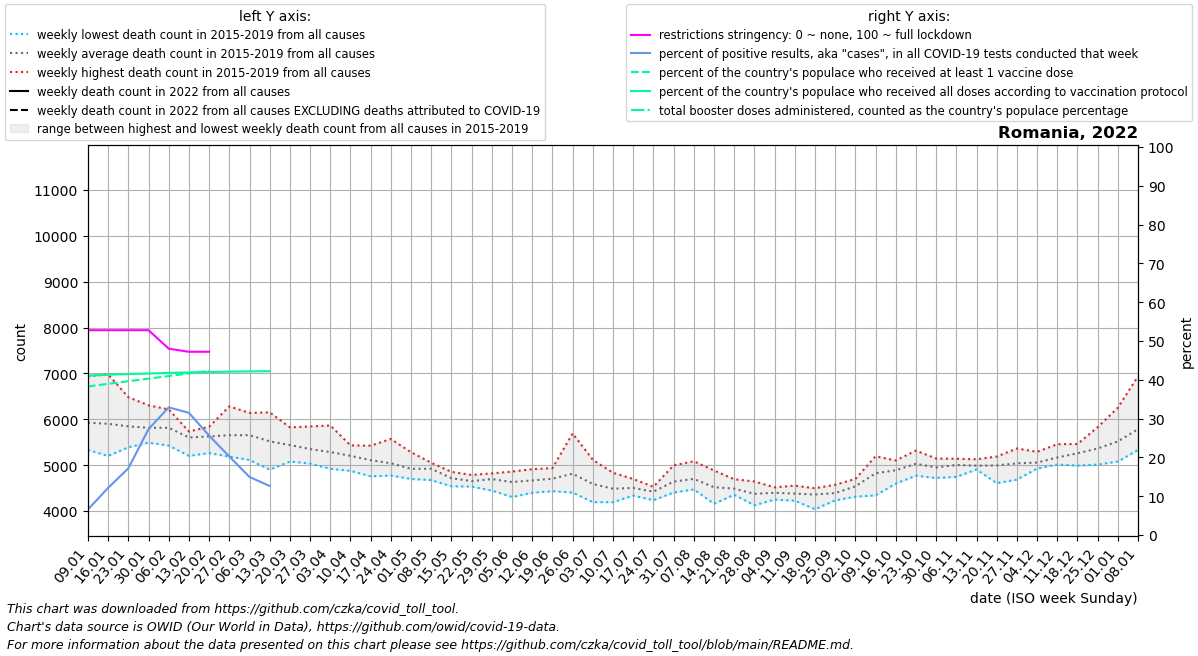

Values plotted in this chart, from the file beside it:
date, location, time_unit, time, deaths_2010_all_ages, deaths_2011_all_ages, deaths_2012_all_ages, deaths_2013_all_ages, deaths_2014_all_ages, deaths_2015_all_ages, deaths_2016_all_ages, deaths_2017_all_ages, deaths_2018_all_ages, deaths_2019_all_ages, deaths_2020_all_ages, deaths_2021_all_ages, deaths_2022_all_ages, new_deaths, new_cases_smoothed, new_tests_smoothed, positive_test_percent, stringency_index, people_vaccinated, people_fully_vaccinated
2022-01-09, Romania, weekly, 1, , , , , , 5803, 5770, 6940, 5333, 5784, 5346, 6758, , 215.0, 20947, 306129, 6.587, 52.78, 7323342, 7856616
2022-01-16, Romania, weekly, 2, , , , , , 5848, 5345, 6977, 5201, 6136, 5376, 6495, , 229.0, 47898, 394118, 12.15, 52.78, 7451480, 7904392
2022-01-23, Romania, weekly, 3, , , , , , 5602, 5389, 6482, 5500, 6256, 5419, 6932, , 307.0, 88495, 510100, 17.19, 52.78, 7579617, 7934607
2022-01-30, Romania, weekly, 4, , , , , , 5508, 5514, 6304, 5490, 6259, 5350, 6306, , 437.0, 149020, 545605, 27.29, 52.78, 7707754, 7961044
2022-02-06, Romania, weekly, 5, , , , , , 5560, 5427, 6066, 5808, 6215, 5432, 6278, , 658.0, 205569, 624748, 32.9, 48.01, 7835891, 7990684
2022-02-13, Romania, weekly, 6, , , , , , 5688, 5203, 5725, 5668, 5734, 5433, 5932, , 959.0, 182084, 577353, 31.49, 47.22, 7964028, 8015339
2022-02-20, Romania, weekly, 7, , , , , , 5815, 5264, 5721, 5838, 5497, 5385, 5955, , 938.0, 123899, 481230, 25.61, 47.22, 8092165, 8034578
2022-02-27, Romania, weekly, 8, , , , , , 6281, 5186, 5593, 5859, 5344, 5211, 5953, , 814.0, 79592, 391762, 20.24, , , 8052566
2022-03-06, Romania, weekly, 9, , , , , , 6139, 5114, 5398, 6111, 5508, 5341, 6235, , 608.0, 48417, 321720, 14.96, , , 8066029
2022-03-13, Romania, weekly, 10, , , , , , 5909, 4903, 5133, 6152, 5498, 5182, 6400, , 400.0, 30198, 42939, 12.63, , , 8074529
2022-03-20, Romania, weekly, 11, , , , , , 5824, 5115, 5079, 5734, 5445, 5097, 6849, , 20.0, 3233, , , , , 
2022-03-27, Romania, weekly, 12, , , , , , 5844, 5090, 5034, 5427, 5359, 5032, 7128, , , , , , , , 
2022-04-03, Romania, weekly, 13, , , , , , 5865, 5225, 4955, 5465, 4922, 5180, 7212, , , , , , , , 
2022-04-10, Romania, weekly, 14, , , , , , 5432, 5224, 4876, 5300, 5186, 5190, 7179, , , , , , , , 
2022-04-17, Romania, weekly, 15, , , , , , 5425, 4758, 5030, 5236, 5094, 5237, 7134, , , , , , , , 
2022-04-24, Romania, weekly, 16, , , , , , 5571, 4860, 5223, 4774, 4783, 5126, 6769, , , , , , , , 
2022-05-01, Romania, weekly, 17, , , , , , 5282, 4700, 4892, 4868, 4860, 5092, 6484, , , , , , , , 
2022-05-08, Romania, weekly, 18, , , , , , 5053, 4918, 4939, 4675, 5023, 4861, 5884, , , , , , , , 
2022-05-15, Romania, weekly, 19, , , , , , 4822, 4854, 4665, 4540, 4696, 4817, 5594, , , , , , , , 
2022-05-22, Romania, weekly, 20, , , , , , 4667, 4646, 4534, 4637, 4787, 4870, 5291, , , , , , , , 
2022-05-29, Romania, weekly, 21, , , , , , 4769, 4821, 4447, 4676, 4770, 4560, 4957, , , , , , , , 
2022-06-05, Romania, weekly, 22, , , , , , 4306, 4734, 4628, 4861, 4635, 4559, 4836, , , , , , , , 
2022-06-12, Romania, weekly, 23, , , , , , 4913, 4399, 4709, 4656, 4660, 4910, 4863, , , , , , , , 
2022-06-19, Romania, weekly, 24, , , , , , 4682, 4819, 4434, 4658, 4937, 5079, 4646, , , , , , , , 
2022-06-26, Romania, weekly, 25, , , , , , 4410, 5692, 4647, 4403, 4919, 4677, 5513, , , , , , , , 
2022-07-03, Romania, weekly, 26, , , , , , 4283, 4683, 5117, 4194, 4671, 4827, 4808, , , , , , , , 
2022-07-10, Romania, weekly, 27, , , , , , 4434, 4194, 4381, 4591, 4834, 5288, 4672, , , , , , , , 
2022-07-17, Romania, weekly, 28, , , , , , 4604, 4501, 4382, 4699, 4338, 4900, 4933, , , , , , , , 
2022-07-24, Romania, weekly, 29, , , , , , 4416, 4237, 4529, 4502, 4424, 4727, 4625, , , , , , , , 
2022-07-31, Romania, weekly, 30, , , , , , 4997, 4577, 4403, 4505, 4728, 4951, 4988, , , , , , , , 
2022-08-07, Romania, weekly, 31, , , , , , 4551, 4688, 5085, 4708, 4473, 5560, 4844, , , , , , , , 
2022-08-14, Romania, weekly, 32, , , , , , 4439, 4159, 4885, 4689, 4425, 5318, 4500, , , , , , , , 
2022-08-21, Romania, weekly, 33, , , , , , 4503, 4410, 4355, 4694, 4485, 5272, 4656, , , , , , , , 
2022-08-28, Romania, weekly, 34, , , , , , 4127, 4296, 4271, 4542, 4645, 5169, 4576, , , , , , , , 
2022-09-04, Romania, weekly, 35, , , , , , 4413, 4250, 4405, 4408, 4517, 5219, 4669, , , , , , , , 
2022-09-11, Romania, weekly, 36, , , , , , 4554, 4471, 4301, 4349, 4227, 5074, 5316, , , , , , , , 
2022-09-18, Romania, weekly, 37, , , , , , 4040, 4497, 4494, 4454, 4319, 5024, 5954, , , , , , , , 
2022-09-25, Romania, weekly, 38, , , , , , 4574, 4234, 4301, 4520, 4327, 5067, 6335, , , , , , , , 
2022-10-02, Romania, weekly, 39, , , , , , 4313, 4674, 4366, 4643, 4699, 5050, 7444, , , , , , , , 
2022-10-09, Romania, weekly, 40, , , , , , 4342, 4768, 4981, 5194, 4826, 5382, 9407, , , , , , , , 
2022-10-16, Romania, weekly, 41, , , , , , 4598, 5103, 4942, 5048, 4757, 5796, 10789, , , , , , , , 
2022-10-23, Romania, weekly, 42, , , , , , 4917, 5187, 4952, 5318, 4772, 6215, 11590, , , , , , , , 
2022-10-30, Romania, weekly, 43, , , , , , 4962, 5033, 4895, 5145, 4720, 6512, 11304, , , , , , , , 
2022-11-06, Romania, weekly, 44, , , , , , 4984, 5092, 5061, 5140, 4745, 7010, 10746, , , , , , , , 
2022-11-13, Romania, weekly, 45, , , , , , 5129, 4963, 4987, 4963, 4906, 7754, 8849, , , , , , , , 
2022-11-20, Romania, weekly, 46, , , , , , 5188, 5097, 4999, 5082, 4608, 7992, 7889, , , , , , , , 
2022-11-27, Romania, weekly, 47, , , , , , 5074, 5088, 4991, 5364, 4685, 8372, 6889, , , , , , , , 
2022-12-04, Romania, weekly, 48, , , , , , 4926, 5126, 5014, 5291, 4928, 8515, 6179, , , , , , , , 
2022-12-11, Romania, weekly, 49, , , , , , 5043, 5297, 5027, 5457, 5014, 8602, 5820, , , , , , , , 
2022-12-18, Romania, weekly, 50, , , , , , 4991, 5356, 5249, 5461, 5239, 8172, 5651, , , , , , , , 
2022-12-25, Romania, weekly, 51, , , , , , 5179, 5829, 5176, 5623, 5013, 7425, 5733, , , , , , , , 
2023-01-01, Romania, weekly, 52, , , , , , 5249, 6253, 5237, 5768, 5079, 7425, , , , , , , , , 
2023-01-08, Romania, weekly, 1, , , , , 5803, 5510, 6940, 5333, 5784, 5346, 7047, , , , , , , , , 
